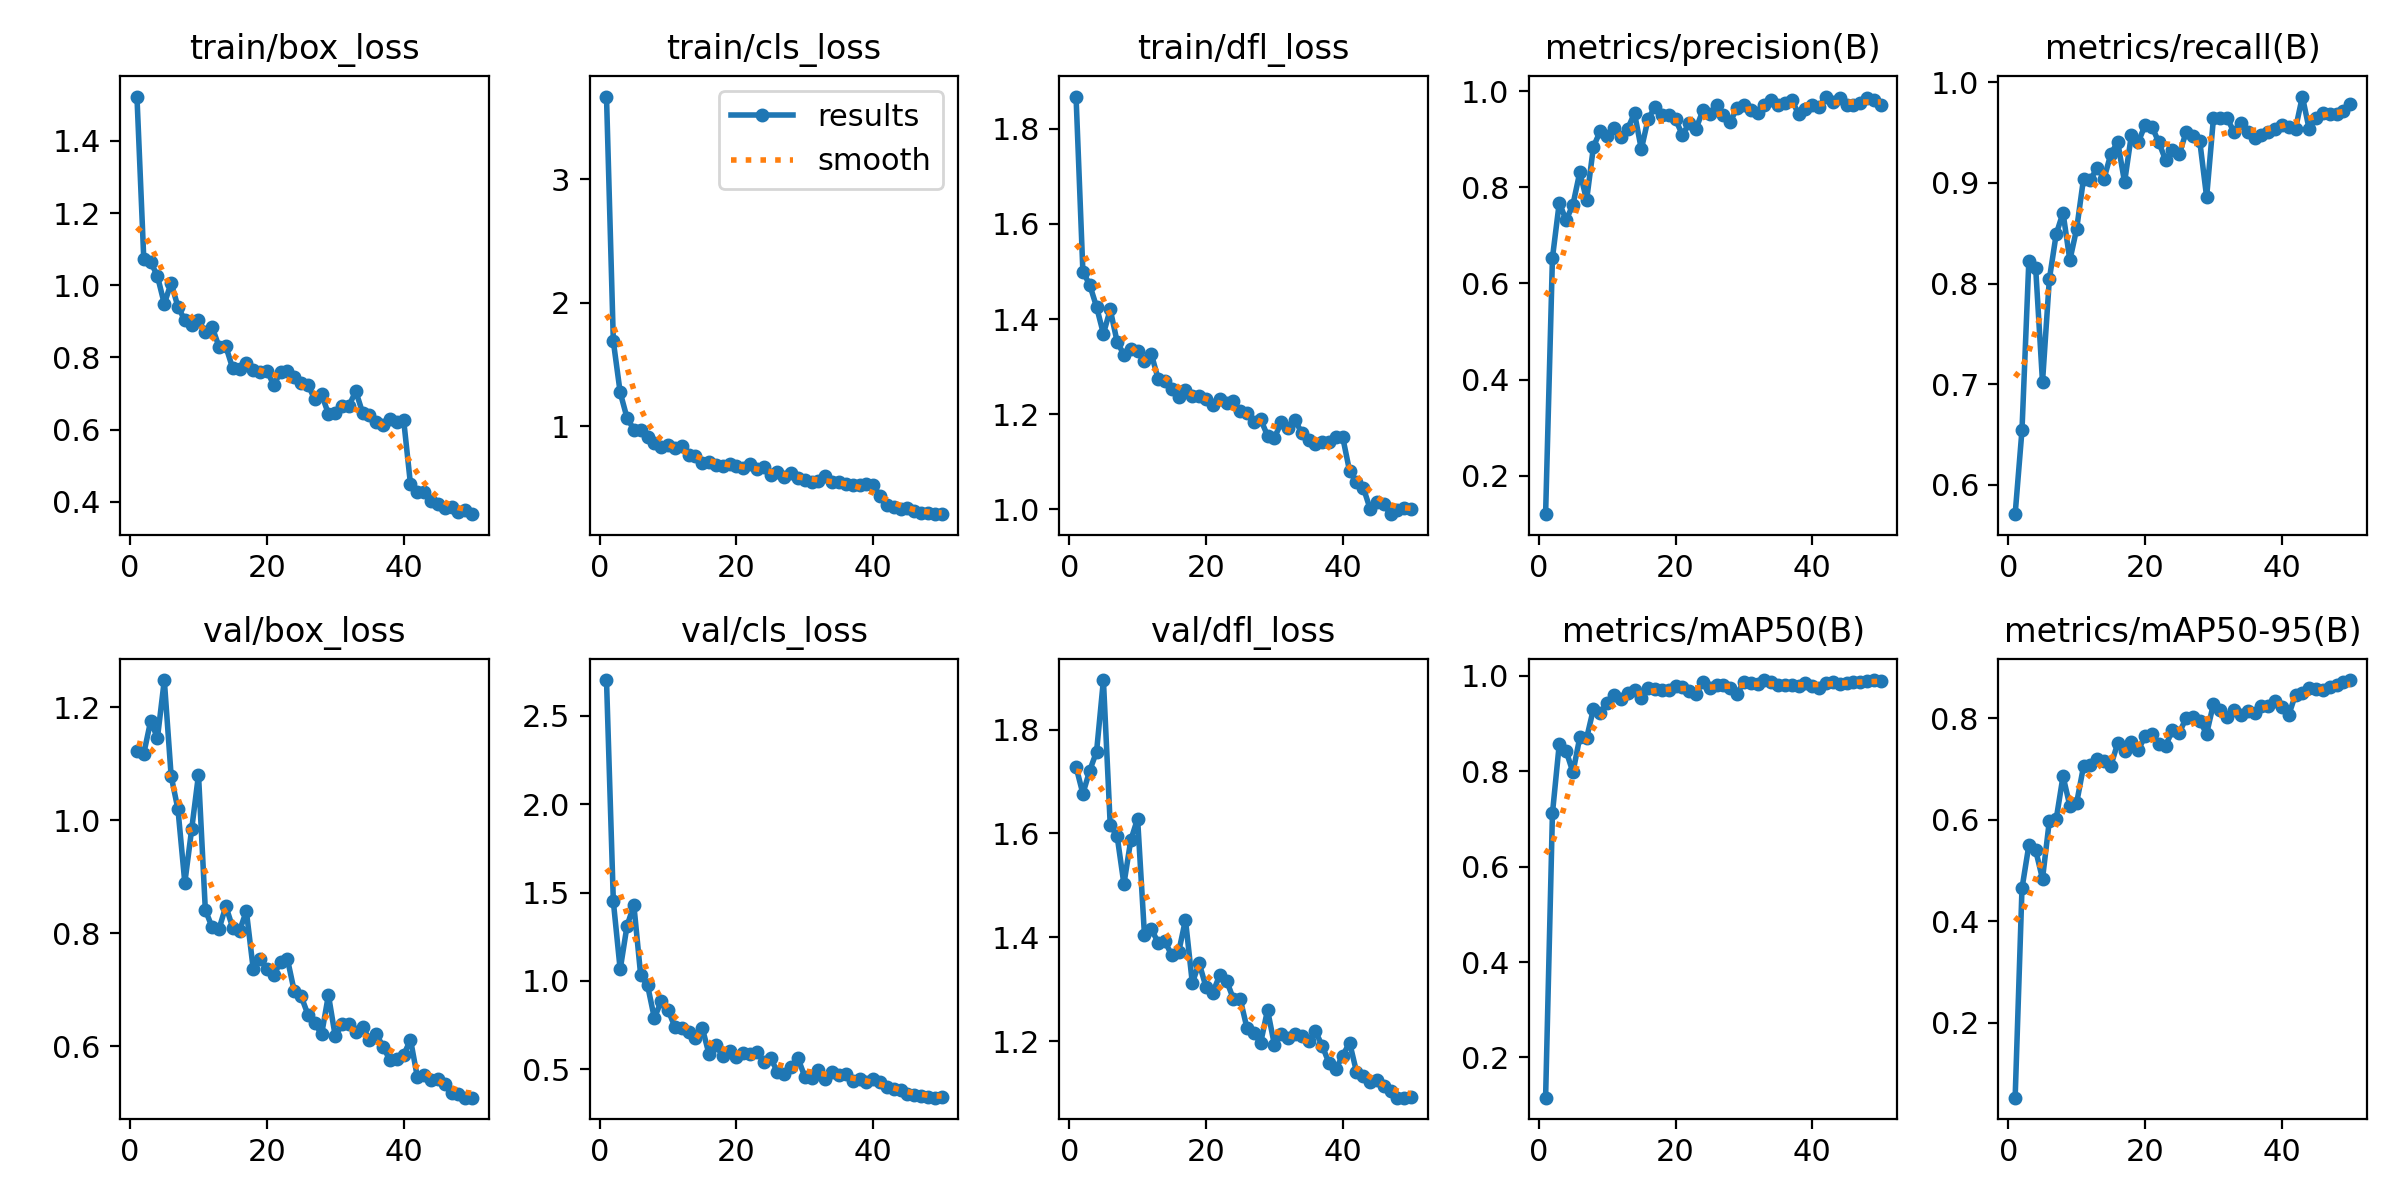

The file beside this chart, header and first rows:
epoch, time, train/box_loss, train/cls_loss, train/dfl_loss, metrics/precision(B), metrics/recall(B), metrics/mAP50(B), metrics/mAP50-95(B), val/box_loss, val/cls_loss, val/dfl_loss, lr/pg0, lr/pg1, lr/pg2
1, 121, 1.523, 3.668, 1.867, 0.1203, 0.5709, 0.1155, 0.05274, 1.123, 2.704, 1.728, 0.0005393, 0.0005393, 0.0005393
2, 239.5, 1.072, 1.687, 1.5, 0.6532, 0.6544, 0.7115, 0.4648, 1.118, 1.45, 1.676, 0.001073, 0.001073, 0.001073
3, 358.3, 1.065, 1.273, 1.472, 0.7681, 0.8221, 0.8573, 0.5493, 1.175, 1.065, 1.721, 0.001585, 0.001585, 0.001585
4, 476.8, 1.025, 1.068, 1.426, 0.7315, 0.8156, 0.8422, 0.5397, 1.146, 1.311, 1.757, 0.001568, 0.001568, 0.001568
5, 595.5, 0.9485, 0.9723, 1.369, 0.7641, 0.7021, 0.798, 0.4836, 1.248, 1.429, 1.895, 0.001535, 0.001535, 0.001535
6, 715.2, 1.007, 0.9664, 1.42, 0.8314, 0.8043, 0.871, 0.5978, 1.078, 1.032, 1.615, 0.001502, 0.001502, 0.001502
7, 833.9, 0.9397, 0.9152, 1.353, 0.7738, 0.849, 0.8695, 0.6008, 1.019, 0.9757, 1.595, 0.001469, 0.001469, 0.001469
8, 952.4, 0.9035, 0.8607, 1.325, 0.8847, 0.8704, 0.931, 0.6856, 0.889, 0.7893, 1.503, 0.001436, 0.001436, 0.001436
9, 1071, 0.8894, 0.8291, 1.337, 0.917, 0.8232, 0.9227, 0.6272, 0.9835, 0.8856, 1.587, 0.001403, 0.001403, 0.001403
10, 1190, 0.9039, 0.8484, 1.333, 0.9073, 0.8546, 0.9432, 0.6337, 1.08, 0.8347, 1.628, 0.00137, 0.00137, 0.00137
11, 1310, 0.8694, 0.8266, 1.312, 0.9236, 0.9043, 0.959, 0.7048, 0.841, 0.74, 1.405, 0.001337, 0.001337, 0.001337
12, 1429, 0.8841, 0.8395, 1.327, 0.9042, 0.9033, 0.9524, 0.7068, 0.8099, 0.7322, 1.416, 0.001304, 0.001304, 0.001304
13, 1549, 0.8297, 0.7663, 1.275, 0.9217, 0.9149, 0.9634, 0.7187, 0.8072, 0.7095, 1.39, 0.001271, 0.001271, 0.001271
14, 1670, 0.8306, 0.7617, 1.27, 0.9541, 0.9043, 0.9705, 0.7163, 0.8474, 0.677, 1.392, 0.001238, 0.001238, 0.001238
15, 1790, 0.77, 0.6998, 1.253, 0.8792, 0.929, 0.9539, 0.7066, 0.8097, 0.7345, 1.365, 0.001205, 0.001205, 0.001205
16, 1912, 0.7686, 0.7117, 1.237, 0.9431, 0.9405, 0.9752, 0.7507, 0.8041, 0.5833, 1.371, 0.001172, 0.001172, 0.001172
17, 2033, 0.785, 0.6837, 1.25, 0.9663, 0.9007, 0.9734, 0.736, 0.8387, 0.6352, 1.434, 0.001139, 0.001139, 0.001139
18, 2155, 0.7658, 0.6742, 1.238, 0.9502, 0.9478, 0.9699, 0.7531, 0.7366, 0.5748, 1.312, 0.001106, 0.001106, 0.001106
19, 2277, 0.7587, 0.6925, 1.238, 0.9499, 0.9405, 0.9703, 0.737, 0.7549, 0.6037, 1.35, 0.001073, 0.001073, 0.001073
20, 2399, 0.7629, 0.676, 1.232, 0.9415, 0.9575, 0.9788, 0.7647, 0.7359, 0.5662, 1.304, 0.00104, 0.00104, 0.00104
21, 2521, 0.7245, 0.6593, 1.219, 0.909, 0.9559, 0.9769, 0.7687, 0.726, 0.5924, 1.293, 0.001007, 0.001007, 0.001007
22, 2643, 0.7584, 0.693, 1.231, 0.9332, 0.9405, 0.9685, 0.7495, 0.748, 0.5879, 1.327, 0.0009739, 0.0009739, 0.0009739
23, 2765, 0.7615, 0.6522, 1.223, 0.922, 0.9226, 0.9623, 0.7457, 0.7541, 0.5999, 1.317, 0.0009409, 0.0009409, 0.0009409
24, 2885, 0.7447, 0.6725, 1.228, 0.9599, 0.9326, 0.9873, 0.7759, 0.6972, 0.542, 1.282, 0.0009078, 0.0009078, 0.0009078
25, 3009, 0.7283, 0.6062, 1.207, 0.9527, 0.9286, 0.9745, 0.7711, 0.6884, 0.5618, 1.282, 0.0008748, 0.0008748, 0.0008748
26, 3130, 0.7249, 0.6291, 1.202, 0.971, 0.9505, 0.9819, 0.8002, 0.6558, 0.4852, 1.225, 0.0008418, 0.0008418, 0.0008418
27, 3250, 0.684, 0.5907, 1.183, 0.9502, 0.9466, 0.9818, 0.8017, 0.6411, 0.4741, 1.215, 0.0008088, 0.0008088, 0.0008088
28, 3371, 0.6976, 0.6225, 1.189, 0.9365, 0.9413, 0.9753, 0.7941, 0.6206, 0.5149, 1.197, 0.0007758, 0.0007758, 0.0007758
29, 3492, 0.6438, 0.5801, 1.155, 0.9652, 0.8859, 0.9614, 0.7692, 0.6903, 0.5617, 1.26, 0.0007428, 0.0007428, 0.0007428
30, 3609, 0.6472, 0.5615, 1.15, 0.9712, 0.9645, 0.9881, 0.8282, 0.6169, 0.4567, 1.193, 0.0007098, 0.0007098, 0.0007098
31, 3730, 0.6646, 0.5473, 1.183, 0.9611, 0.9645, 0.9846, 0.8169, 0.639, 0.452, 1.214, 0.0006768, 0.0006768, 0.0006768
32, 3848, 0.6666, 0.554, 1.172, 0.9536, 0.9645, 0.9839, 0.8014, 0.6397, 0.4965, 1.206, 0.0006438, 0.0006438, 0.0006438
33, 3966, 0.7065, 0.5993, 1.188, 0.9715, 0.9504, 0.9912, 0.816, 0.624, 0.4452, 1.213, 0.0006108, 0.0006108, 0.0006108
34, 4085, 0.6469, 0.5523, 1.161, 0.9819, 0.9594, 0.9865, 0.8054, 0.6338, 0.4814, 1.21, 0.0005778, 0.0005778, 0.0005778
35, 4203, 0.6415, 0.5464, 1.145, 0.971, 0.9504, 0.9815, 0.8134, 0.6112, 0.4688, 1.2, 0.0005448, 0.0005448, 0.0005448
36, 4320, 0.6202, 0.5286, 1.137, 0.9744, 0.9449, 0.9805, 0.8108, 0.6207, 0.4736, 1.219, 0.0005118, 0.0005118, 0.0005118
37, 4436, 0.6134, 0.5212, 1.142, 0.9816, 0.9475, 0.9802, 0.8238, 0.5988, 0.4325, 1.191, 0.0004788, 0.0004788, 0.0004788
38, 4555, 0.6285, 0.5259, 1.142, 0.9523, 0.9504, 0.9785, 0.8235, 0.5746, 0.4443, 1.157, 0.0004458, 0.0004458, 0.0004458
39, 4672, 0.6221, 0.5304, 1.153, 0.9632, 0.9539, 0.9841, 0.833, 0.5768, 0.4286, 1.147, 0.0004127, 0.0004127, 0.0004127
40, 4791, 0.6266, 0.5247, 1.151, 0.9712, 0.9575, 0.9785, 0.8221, 0.5841, 0.4459, 1.172, 0.0003797, 0.0003797, 0.0003797
41, 4907, 0.4486, 0.4335, 1.08, 0.9677, 0.956, 0.9745, 0.8059, 0.6112, 0.4273, 1.197, 0.0003467, 0.0003467, 0.0003467
42, 5023, 0.428, 0.3587, 1.057, 0.9888, 0.9539, 0.9849, 0.8464, 0.5452, 0.4002, 1.141, 0.0003137, 0.0003137, 0.0003137
43, 5140, 0.4271, 0.3422, 1.046, 0.9766, 0.9858, 0.9871, 0.85, 0.5486, 0.3875, 1.133, 0.0002807, 0.0002807, 0.0002807
44, 5256, 0.4019, 0.3336, 1.001, 0.9853, 0.9532, 0.9823, 0.8596, 0.5393, 0.3841, 1.121, 0.0002477, 0.0002477, 0.0002477
45, 5373, 0.3953, 0.3342, 1.015, 0.9714, 0.9648, 0.9857, 0.8565, 0.542, 0.3598, 1.126, 0.0002147, 0.0002147, 0.0002147
46, 5489, 0.3819, 0.3105, 1.011, 0.9716, 0.9699, 0.9861, 0.855, 0.5322, 0.352, 1.115, 0.0001817, 0.0001817, 0.0001817
47, 5605, 0.3855, 0.2951, 0.9902, 0.975, 0.9681, 0.9863, 0.8603, 0.5177, 0.3506, 1.103, 0.0001487, 0.0001487, 0.0001487
48, 5722, 0.3714, 0.2969, 0.9989, 0.9849, 0.9681, 0.9895, 0.8652, 0.5142, 0.3449, 1.091, 0.0001157, 0.0001157, 0.0001157
49, 5839, 0.378, 0.2912, 1.002, 0.9821, 0.9715, 0.9905, 0.8708, 0.5085, 0.3386, 1.091, 8.26832e-05, 8.26832e-05, 8.26832e-05
50, 5956, 0.366, 0.288, 1.002, 0.9717, 0.9787, 0.9891, 0.8749, 0.5088, 0.3426, 1.093, 4.96766e-05, 4.96766e-05, 4.96766e-05
